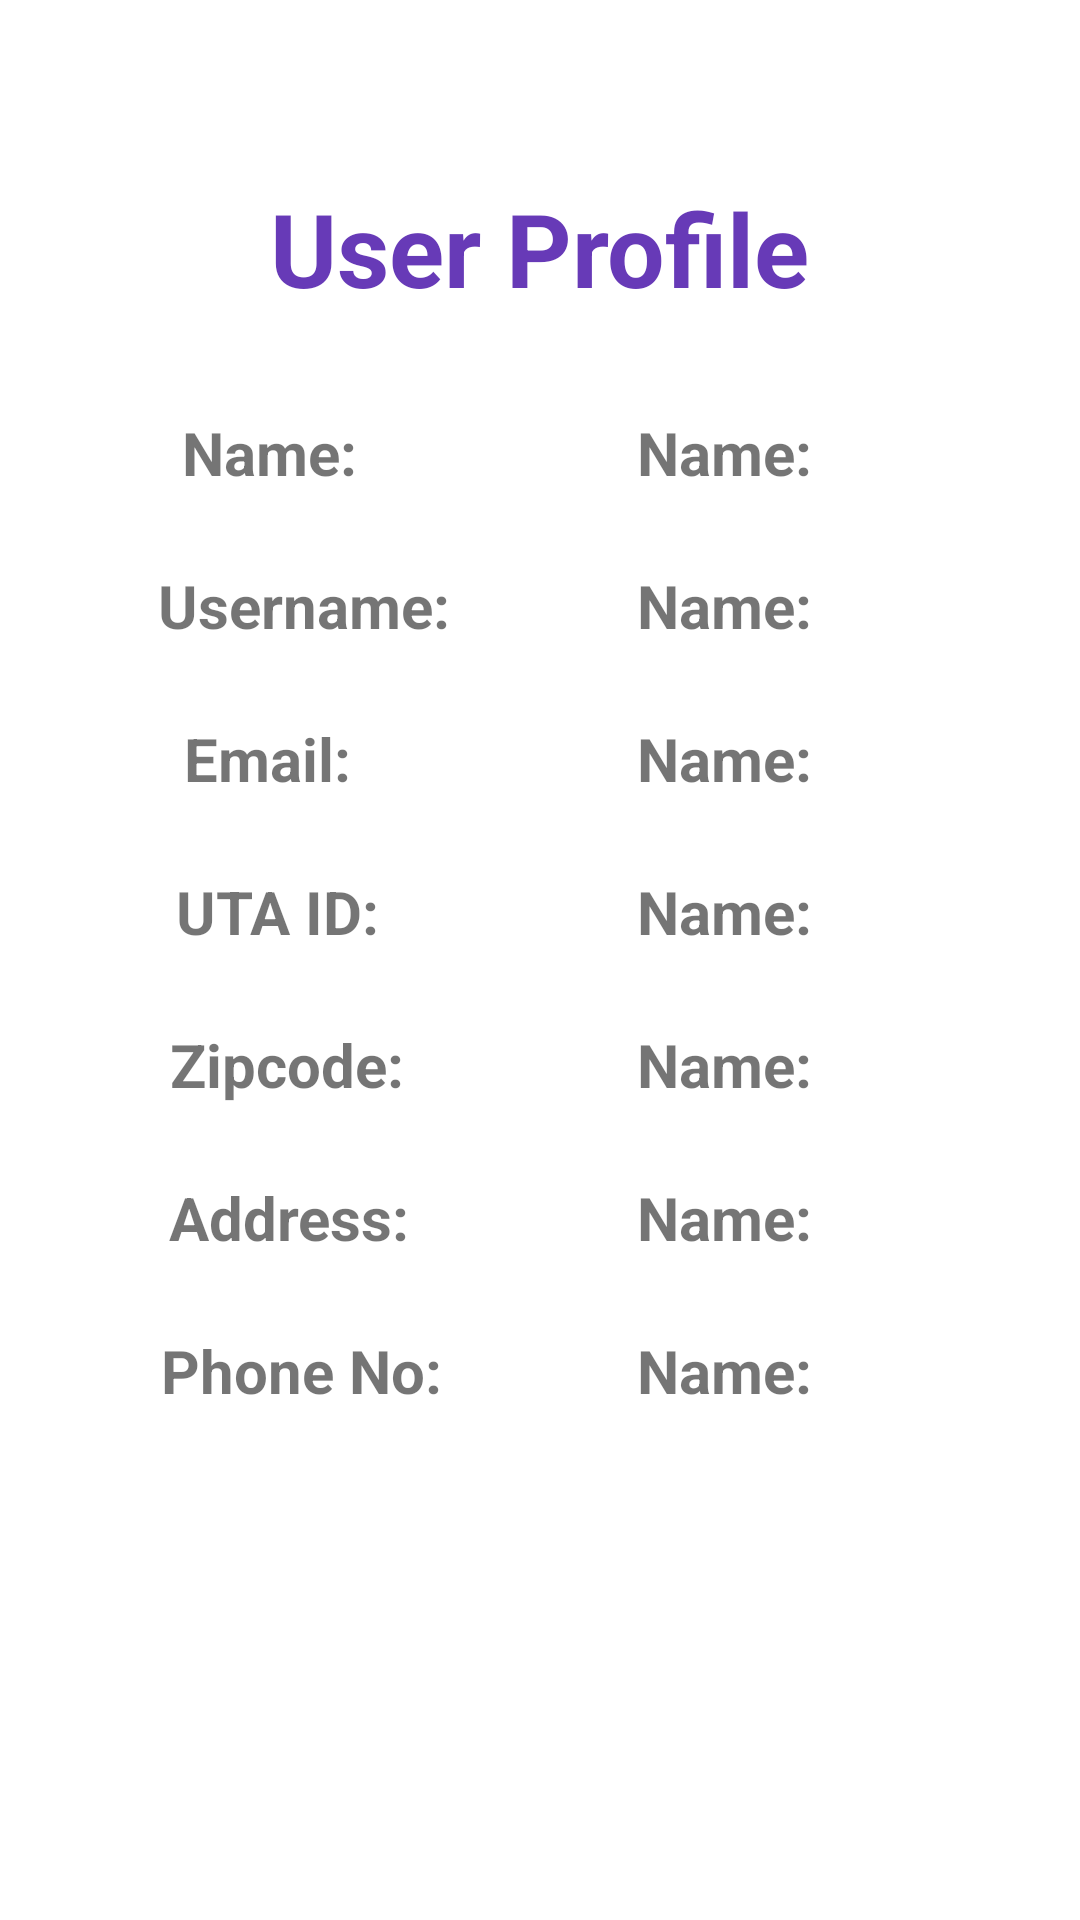

Here is an Android app screen rendered from its layout file. Give the layout XML and the strings, colors and styles it references.
<!-- AndroidManifest.xml: application theme Theme.UTAEventTracker -->
<!-- res/layout/user_profile.xml -->
<?xml version="1.0" encoding="utf-8"?>
<androidx.constraintlayout.widget.ConstraintLayout xmlns:android="http://schemas.android.com/apk/res/android"
    xmlns:app="http://schemas.android.com/apk/res-auto"
    xmlns:tools="http://schemas.android.com/tools"
    android:layout_width="match_parent"
    android:layout_height="match_parent">

    <TextView
        android:id="@+id/upEmail"
        android:layout_width="wrap_content"
        android:layout_height="wrap_content"
        android:layout_marginTop="24dp"
        android:editable="false"
        android:text="Name:"
        android:textSize="20sp"
        android:textStyle="bold"
        app:layout_constraintEnd_toEndOf="parent"
        app:layout_constraintHorizontal_bias="0.704"
        app:layout_constraintStart_toStartOf="parent"
        app:layout_constraintTop_toBottomOf="@+id/upUsername" />

    <TextView
        android:id="@+id/upUtaId"
        android:layout_width="wrap_content"
        android:layout_height="wrap_content"
        android:layout_marginTop="24dp"
        android:editable="false"
        android:text="Name:"
        android:textSize="20sp"
        android:textStyle="bold"
        app:layout_constraintEnd_toEndOf="parent"
        app:layout_constraintHorizontal_bias="0.704"
        app:layout_constraintStart_toStartOf="parent"
        app:layout_constraintTop_toBottomOf="@+id/upEmail" />

    <TextView
        android:id="@+id/upZipcode"
        android:layout_width="wrap_content"
        android:layout_height="wrap_content"
        android:layout_marginTop="24dp"
        android:editable="false"
        android:text="Name:"
        android:textSize="20sp"
        android:textStyle="bold"
        app:layout_constraintEnd_toEndOf="parent"
        app:layout_constraintHorizontal_bias="0.704"
        app:layout_constraintStart_toStartOf="parent"
        app:layout_constraintTop_toBottomOf="@+id/upUtaId" />

    <TextView
        android:id="@+id/upName"
        android:layout_width="wrap_content"
        android:layout_height="wrap_content"
        android:layout_marginTop="32dp"
        android:editable="false"
        android:text="Name:"
        android:textSize="20sp"
        android:textStyle="bold"
        app:layout_constraintEnd_toEndOf="parent"
        app:layout_constraintHorizontal_bias="0.704"
        app:layout_constraintStart_toStartOf="parent"
        app:layout_constraintTop_toBottomOf="@+id/adminEventTitle2" />

    <TextView
        android:id="@+id/upUsername"
        android:layout_width="wrap_content"
        android:layout_height="wrap_content"
        android:layout_marginTop="24dp"
        android:editable="false"
        android:text="Name:"
        android:textSize="20sp"
        android:textStyle="bold"
        app:layout_constraintEnd_toEndOf="parent"
        app:layout_constraintHorizontal_bias="0.704"
        app:layout_constraintStart_toStartOf="parent"
        app:layout_constraintTop_toBottomOf="@+id/upName" />

    <TextView
        android:id="@+id/upAddress"
        android:layout_width="wrap_content"
        android:layout_height="wrap_content"
        android:layout_marginTop="24dp"
        android:editable="false"
        android:text="Name:"
        android:textSize="20sp"
        android:textStyle="bold"
        app:layout_constraintEnd_toEndOf="parent"
        app:layout_constraintHorizontal_bias="0.704"
        app:layout_constraintStart_toStartOf="parent"
        app:layout_constraintTop_toBottomOf="@+id/upZipcode" />

    <TextView
        android:id="@+id/upPhone"
        android:layout_width="wrap_content"
        android:layout_height="wrap_content"
        android:layout_marginTop="24dp"
        android:editable="false"
        android:text="Name:"
        android:textSize="20sp"
        android:textStyle="bold"
        app:layout_constraintEnd_toEndOf="parent"
        app:layout_constraintHorizontal_bias="0.704"
        app:layout_constraintStart_toStartOf="parent"
        app:layout_constraintTop_toBottomOf="@+id/upAddress" />

    <TextView
        android:id="@+id/adminEventDate7"
        android:layout_width="wrap_content"
        android:layout_height="wrap_content"
        android:layout_marginTop="24dp"
        android:editable="false"
        android:text="Address:"
        android:textSize="20sp"
        android:textStyle="bold"
        app:layout_constraintEnd_toEndOf="parent"
        app:layout_constraintHorizontal_bias="0.201"
        app:layout_constraintStart_toStartOf="parent"
        app:layout_constraintTop_toBottomOf="@+id/adminEventDate6" />

    <TextView
        android:id="@+id/adminEventDate5"
        android:layout_width="wrap_content"
        android:layout_height="wrap_content"
        android:layout_marginTop="24dp"
        android:editable="false"
        android:text="UTA ID:"
        android:textSize="20sp"
        android:textStyle="bold"
        app:layout_constraintEnd_toEndOf="parent"
        app:layout_constraintHorizontal_bias="0.201"
        app:layout_constraintStart_toStartOf="parent"
        app:layout_constraintTop_toBottomOf="@+id/adminEventDate4" />

    <TextView
        android:id="@+id/adminEventDate2"
        android:layout_width="wrap_content"
        android:layout_height="wrap_content"
        android:layout_marginTop="32dp"
        android:editable="false"
        android:text="Name:"
        android:textSize="20sp"
        android:textStyle="bold"
        app:layout_constraintEnd_toEndOf="parent"
        app:layout_constraintHorizontal_bias="0.201"
        app:layout_constraintStart_toStartOf="parent"
        app:layout_constraintTop_toBottomOf="@+id/adminEventTitle2" />

    <TextView
        android:id="@+id/adminEventDate8"
        android:layout_width="wrap_content"
        android:layout_height="wrap_content"
        android:layout_marginTop="24dp"
        android:editable="false"
        android:text="Phone No:"
        android:textSize="20sp"
        android:textStyle="bold"
        app:layout_constraintEnd_toEndOf="parent"
        app:layout_constraintHorizontal_bias="0.201"
        app:layout_constraintStart_toStartOf="parent"
        app:layout_constraintTop_toBottomOf="@+id/adminEventDate7" />

    <TextView
        android:id="@+id/adminEventDate3"
        android:layout_width="wrap_content"
        android:layout_height="wrap_content"
        android:layout_marginTop="24dp"
        android:editable="false"
        android:text="Username:"
        android:textSize="20sp"
        android:textStyle="bold"
        app:layout_constraintEnd_toEndOf="parent"
        app:layout_constraintHorizontal_bias="0.201"
        app:layout_constraintStart_toStartOf="parent"
        app:layout_constraintTop_toBottomOf="@+id/adminEventDate2" />

    <TextView
        android:id="@+id/adminEventDate4"
        android:layout_width="wrap_content"
        android:layout_height="wrap_content"
        android:layout_marginTop="24dp"
        android:editable="false"
        android:text="Email:"
        android:textSize="20sp"
        android:textStyle="bold"
        app:layout_constraintEnd_toEndOf="parent"
        app:layout_constraintHorizontal_bias="0.201"
        app:layout_constraintStart_toStartOf="parent"
        app:layout_constraintTop_toBottomOf="@+id/adminEventDate3" />

    <TextView
        android:id="@+id/adminEventDate6"
        android:layout_width="wrap_content"
        android:layout_height="wrap_content"
        android:layout_marginTop="24dp"
        android:editable="false"
        android:text="Zipcode:"
        android:textSize="20sp"
        android:textStyle="bold"
        app:layout_constraintEnd_toEndOf="parent"
        app:layout_constraintHorizontal_bias="0.201"
        app:layout_constraintStart_toStartOf="parent"
        app:layout_constraintTop_toBottomOf="@+id/adminEventDate5" />

    <TextView
        android:id="@+id/adminEventTitle2"
        android:layout_width="wrap_content"
        android:layout_height="wrap_content"
        android:layout_marginTop="60dp"
        android:text="User Profile"
        android:textColor="#673AB7"
        android:textSize="34sp"
        android:textStyle="bold"
        app:layout_constraintEnd_toEndOf="parent"
        app:layout_constraintStart_toStartOf="parent"
        app:layout_constraintTop_toTopOf="parent" />

</androidx.constraintlayout.widget.ConstraintLayout>
<!-- resources referenced by this layout -->
<resources>
  <style name="Theme.UTAEventTracker" parent="Theme.MaterialComponents.Light">
          
          <item name="colorPrimary">@color/purple_500</item>
          <item name="colorPrimaryVariant">@color/purple_700</item>
          <item name="colorOnPrimary">@color/white</item>
          
          <item name="colorSecondary">@color/teal_200</item>
          <item name="colorSecondaryVariant">@color/teal_700</item>
          <item name="colorOnSecondary">@color/black</item>
          
          <item name="android:statusBarColor" tools:targetApi="l">?attr/colorPrimaryVariant</item>
          
  
          <item name="android:windowAnimationStyle">@style/ActivityAnim</item>
      </style>
  <style name="ActivityAnim" parent="@android:style/Animation.Activity">
          <item name="android:activityOpenEnterAnimation">@anim/slide_in</item>
          <item name="android:activityCloseEnterAnimation">@anim/slide_in</item>
          <item name="android:activityOpenExitAnimation">@anim/slide_out</item>
          <item name="android:activityCloseExitAnimation">@anim/slide_out</item>
      </style>
  <!-- not gathered from this repository: default colours our renderer supplied (Android Studio template values) -->
  <color name="purple_500">#FF6200EE</color>
  <color name="purple_700">#FF3700B3</color>
  <color name="teal_200">#FF03DAC5</color>
  <color name="teal_700">#FF018786</color>
  <color name="black">#FF000000</color>
  <color name="white">#FFFFFFFF</color>
</resources>
